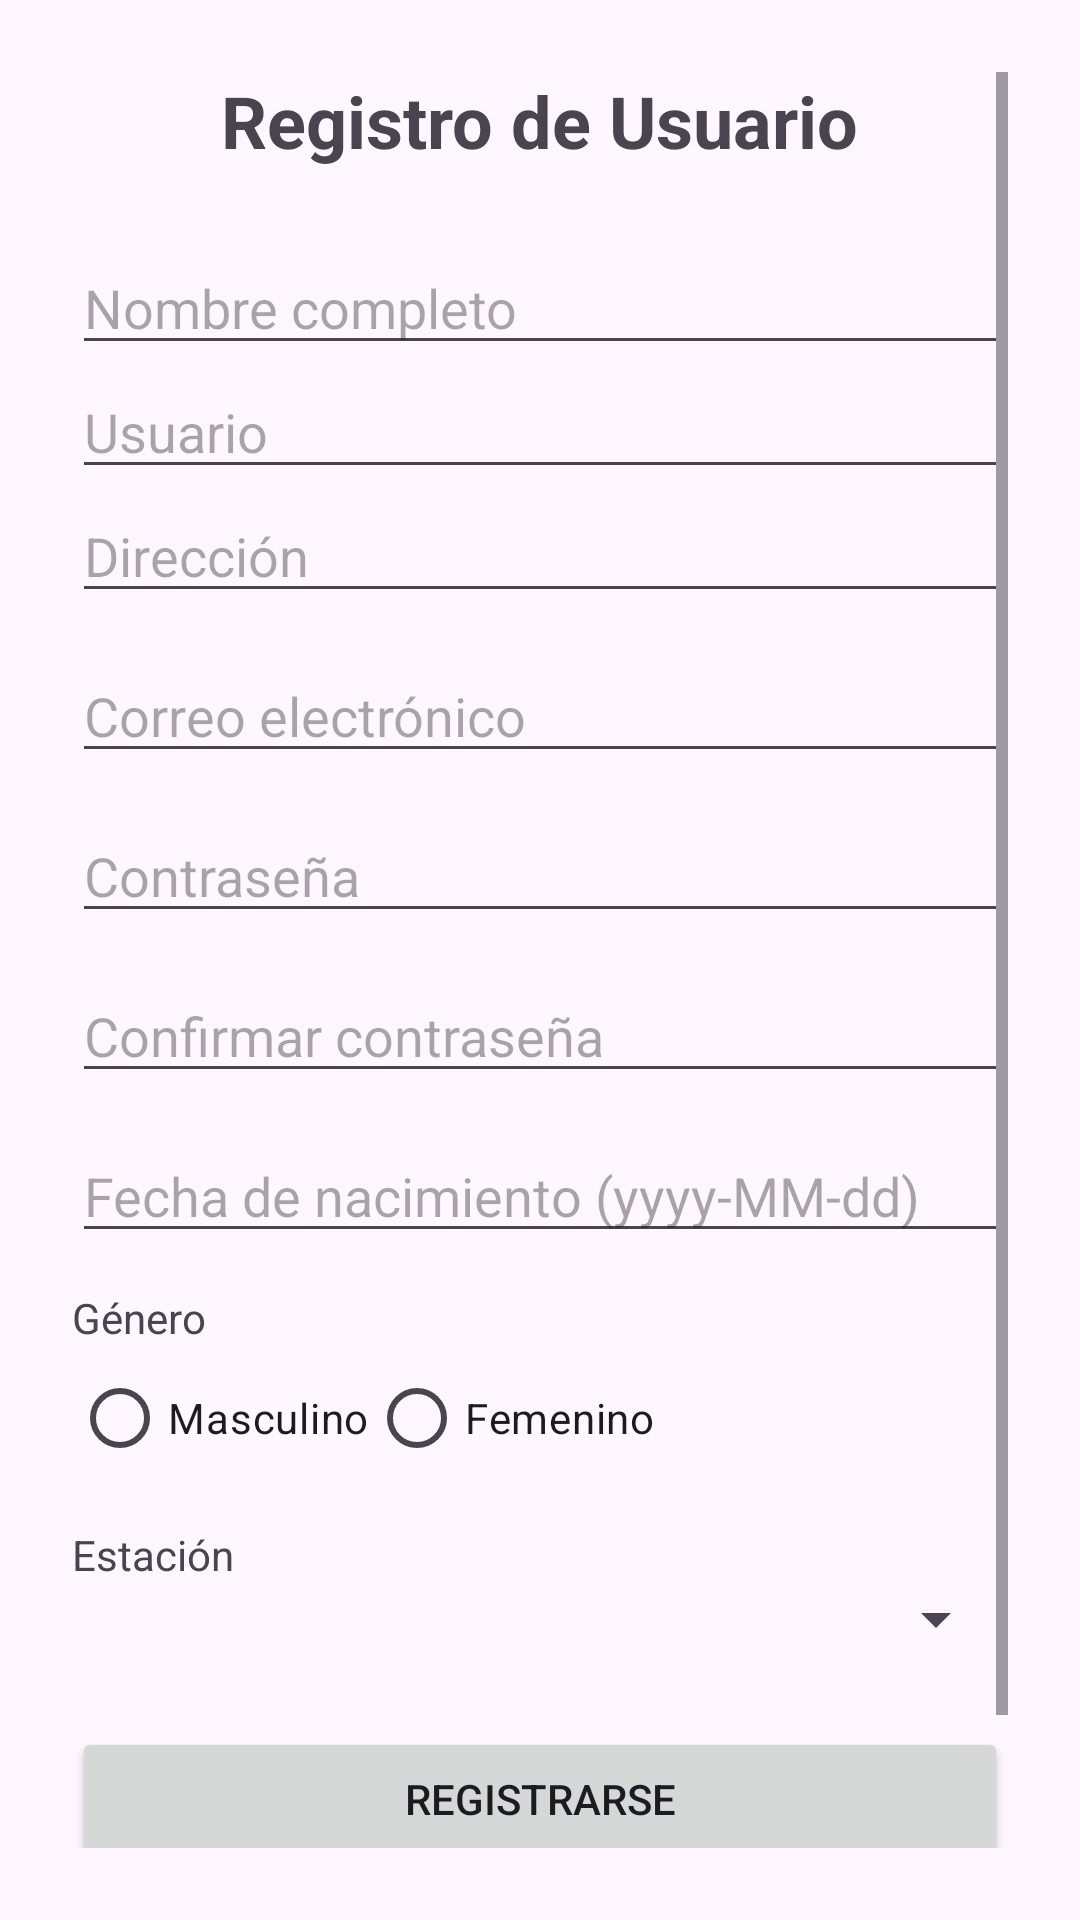

Android layout source for this screen:
<!-- AndroidManifest.xml: application theme Theme.ScrumBacklog -->
<!-- res/layout/activity_register.xml -->
<?xml version="1.0" encoding="utf-8"?>
<ScrollView xmlns:android="http://schemas.android.com/apk/res/android"
    android:layout_width="match_parent"
    android:layout_height="match_parent"
    android:padding="24dp">

    <LinearLayout
        android:layout_width="match_parent"
        android:layout_height="wrap_content"
        android:orientation="vertical">

        
        <TextView
            android:layout_width="wrap_content"
            android:layout_height="wrap_content"
            android:text="Registro de Usuario"
            android:textSize="24sp"
            android:textStyle="bold"
            android:layout_gravity="center_horizontal"
            android:layout_marginBottom="24dp"/>

        
        <EditText
            android:id="@+id/etNombre"
            android:layout_width="match_parent"
            android:layout_height="wrap_content"
            android:hint="Nombre completo"
            android:inputType="textPersonName"/>

        
        <EditText
            android:id="@+id/etUsuario"
            android:layout_width="match_parent"
            android:layout_height="wrap_content"
            android:hint="Usuario"
            android:inputType="text"/>

        
        <EditText
            android:id="@+id/etDireccion"
            android:layout_width="match_parent"
            android:layout_height="wrap_content"
            android:hint="Dirección"
            android:inputType="text"/>

        
        <EditText
            android:id="@+id/etCorreo"
            android:layout_width="match_parent"
            android:layout_height="wrap_content"
            android:hint="Correo electrónico"
            android:inputType="textEmailAddress"
            android:layout_marginTop="12dp"/>

        
        <EditText
            android:id="@+id/etPassword"
            android:layout_width="match_parent"
            android:layout_height="wrap_content"
            android:hint="Contraseña"
            android:inputType="textPassword"
            android:layout_marginTop="12dp"/>

        
        <EditText
            android:id="@+id/etPasswordConfirm"
            android:layout_width="match_parent"
            android:layout_height="wrap_content"
            android:hint="Confirmar contraseña"
            android:inputType="textPassword"
            android:layout_marginTop="12dp"/>

        
        <EditText
            android:id="@+id/etFecha"
            android:layout_width="match_parent"
            android:layout_height="wrap_content"
            android:hint="Fecha de nacimiento (yyyy-MM-dd)"
            android:inputType="date"
            android:layout_marginTop="12dp"/>

        
        <TextView
            android:layout_width="wrap_content"
            android:layout_height="wrap_content"
            android:text="Género"
            android:layout_marginTop="12dp"/>

        <RadioGroup
            android:id="@+id/rgGenero"
            android:layout_width="match_parent"
            android:layout_height="wrap_content"
            android:orientation="horizontal">

            <RadioButton
                android:id="@+id/rbMasculino"
                android:layout_width="wrap_content"
                android:layout_height="wrap_content"
                android:text="Masculino"/>

            <RadioButton
                android:id="@+id/rbFemenino"
                android:layout_width="wrap_content"
                android:layout_height="wrap_content"
                android:text="Femenino"/>
        </RadioGroup>

        
        <TextView
            android:layout_width="wrap_content"
            android:layout_height="wrap_content"
            android:text="Estación"
            android:layout_marginTop="12dp"/>

        <Spinner
            android:id="@+id/spinnerEstacion"
            android:layout_width="match_parent"
            android:layout_height="wrap_content"/>

        
        <Button
            android:id="@+id/btnRegistrar"
            android:layout_width="match_parent"
            android:layout_height="wrap_content"
            android:text="Registrarse"
            android:layout_marginTop="24dp"/>

        
        <Button
            android:id="@+id/btnVolver"
            android:layout_width="match_parent"
            android:layout_height="wrap_content"
            android:text="Volver"
            android:layout_marginTop="20dp"/>

    </LinearLayout>
</ScrollView>
<!-- resources referenced by this layout -->
<resources>
  <style name="Theme.ScrumBacklog" parent="Base.Theme.ScrumBacklog" />
  <style name="Base.Theme.ScrumBacklog" parent="Theme.Material3.DayNight.NoActionBar">
          
          
      </style>
</resources>
